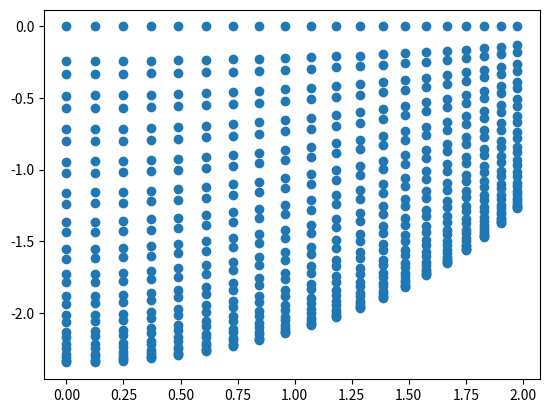

Source code (Python):
#!/usr/bin/env python3
# -*- coding: utf-8 -*-
"""
Created on Fri Dec 28 13:33:59 2018

[redacted]
"""

import numpy as np
import matplotlib.pyplot as plt


hb = 6.626e-34/(2*np.pi)
kb = 1.38e-23
q = 1.602e-19
me = 9.11e-31
A = 1e-10


def k_parallel(ek):
    '''
    Convert kinetic energy in eV to inverse Angstrom
    '''
    return np.sqrt(2*me/hb**2*ek*q)*A


def ang_mesh(N,th,ph):
    '''
    Generate a mesh over the indicated range of theta and phi,
    with N elements along each of the two directions
    
    *args*:

        - **N**: int or iterable of length 2 indicating # of points along *th*, and *ph* respectively
        
        - **th**: iterable length 2 of float (endpoints of theta range)
        
        - **ph**: iterable length 2 of float (endpoints of phi range)
    
    *return*:

        - numpy array of N_th x N_ph float, representing mesh of angular coordinates
    
    ***
    '''
    try:
        if np.iterable(N):
            N_th,N_ph = int(N[0]),int(N[1])
        else:
            N_th,N_ph = int(N),int(N)
    except ValueError:
        print('ERROR: Invalid datatype for number of points in mesh. Return none')
        return None
    return np.meshgrid(np.linspace(th[0],th[1],N_th),np.linspace(ph[0],ph[1],N_ph))

def k_mesh(Tmesh,Pmesh,ek):
    '''
    Application of rotation to a normal-emission vector (i.e. (0,0,1) vector)
    Third column of a rotation matrix formed by product of rotation about vertical (ky), and rotation around kx axis
    c.f. Labbook 28 December, 2018
    
    *args*:

        - **Tmesh**: numpy array of float, output of *ang_mesh*
        
        - **Pmesh**: numpy array of float, output of *ang_mesh*
        
        - **ek**: float, kinetic energy in eV
    
    *return*:

        - **kvec**: numpy array of float, in-plane momentum array associated with angular emission coordinates
    
    ***
    '''
    klen = k_parallel(ek)
    kvec = klen*np.array([-np.sin(Tmesh),-np.cos(Tmesh)*np.sin(Pmesh),np.cos(Tmesh)*np.cos(Pmesh)])

    return kvec



def rot_vector(vector,th,ph):
    '''
    Rotation of vector by theta and phi angles, about the global y-axis by theta, followed by a rotation about
    the LOCAL x axis by phi. This is analogous to the rotation of a cryostat with a vertical-rotation axis (theta),
    and a sample-mount tilt angle (phi). NOTE: need to extend to include cryostats where the horizontal rotation axis
    is fixed, as opposed to the vertical axis--I have never seen such a system but it is of course totally possible.
    
    *args*:

        - **vector**: numpy array length 3 of float (vector to rotate)
        
        - **th**: float, or numpy array of float -- vertical rotation angle(s)
        
        - **ph**: float, or numpy array of float -- horizontal tilt angle(s)
    
    *return*:

        - numpy array of float, rotated vectors for all angles: shape 3 x len(ph) x len(th)
        NOTE: will flatten any length-one dimensions  
    
    ***
    '''
   
    if not np.iterable(th):
        th = np.array([th])
    if not np.iterable(ph):     
        ph = np.array([ph])
    th,ph = np.meshgrid(th,ph)
     
    Rm = np.array([[np.cos(th),np.zeros(np.shape(th)),np.sin(th)],[np.sin(th)*np.sin(ph),np.cos(ph),-np.cos(th)*np.sin(ph)],[-np.sin(th)*np.cos(ph),np.sin(ph),np.cos(th)*np.cos(ph)]])
    return np.squeeze(np.einsum('ijkl,j->ikl',Rm,vector))


def plot_mesh(ek,N,th,ph):
    '''
    Plotting tool, plot all points in mesh, for an array of N angles,
    at a fixed kinetic energy.

    *args*:

        - **ek**: float, kinetic energy, eV
        
        - **N**: tuple of 2 int, number of points along each axis
        
        - **thx**: tuple of 2 float, range of horizontal angles, radian
        
        - **thy**: tuple of 2 float, range of vertical angles, radian

    ***
    '''

    kpts = gen_kpoints(ek,N,th,ph,0)
    
    fig = plt.figure()
    ax = fig.add_subplot(111)
    ax.scatter(kpts[:,0],kpts[:,1])
    ax.set_aspect(1)


def gen_kpoints(ek,N,thx,thy,kz):
    '''
    Generate a mesh of kpoints over a mesh of emission angles.
    
    *args*:

        - **ek**: float, kinetic energy, eV
        
        - **N**: tuple of 2 int, number of points along each axis
        
        - **thx**: tuple of 2 float, range of horizontal angles, radian
        
        - **thy**: tuple of 2 float, range of vertical angles, radian
        
        - **kz**: float, k-perpendicular of interest, inverse Angstrom
        
    *return*:

        - **k_array**: numpy array of N[1]xN[0] float, corresponding to mesh of in-plane momenta
        
    ***    
    '''
    Thx,Thy = ang_mesh(N,thx,thy)
    kv = k_mesh(Thx,Thy,ek)
    kx = kv[0,:,:].flatten()
    ky = kv[1,:,:].flatten()
    k_array = np.array([[kx[i],ky[i],kz] for i in range(len(kx))])
    return k_array


if __name__ == "__main__":
    rad = np.pi/180
    kp = k_parallel(60)
    N = 37
    To = 0
    Tlims = [-13*rad+To*rad,13*rad+To*rad]
    Plims = [-25*rad,25*rad]
    #plot_mesh(10,N,Tlims,Plims)
    
    kp = gen_kpoints(21,(20,30),(-1,0),(0,3),0)
    fig  = plt.figure()
    ax = fig.add_subplot(111)
    ax.scatter(kp[:,0],kp[:,1])